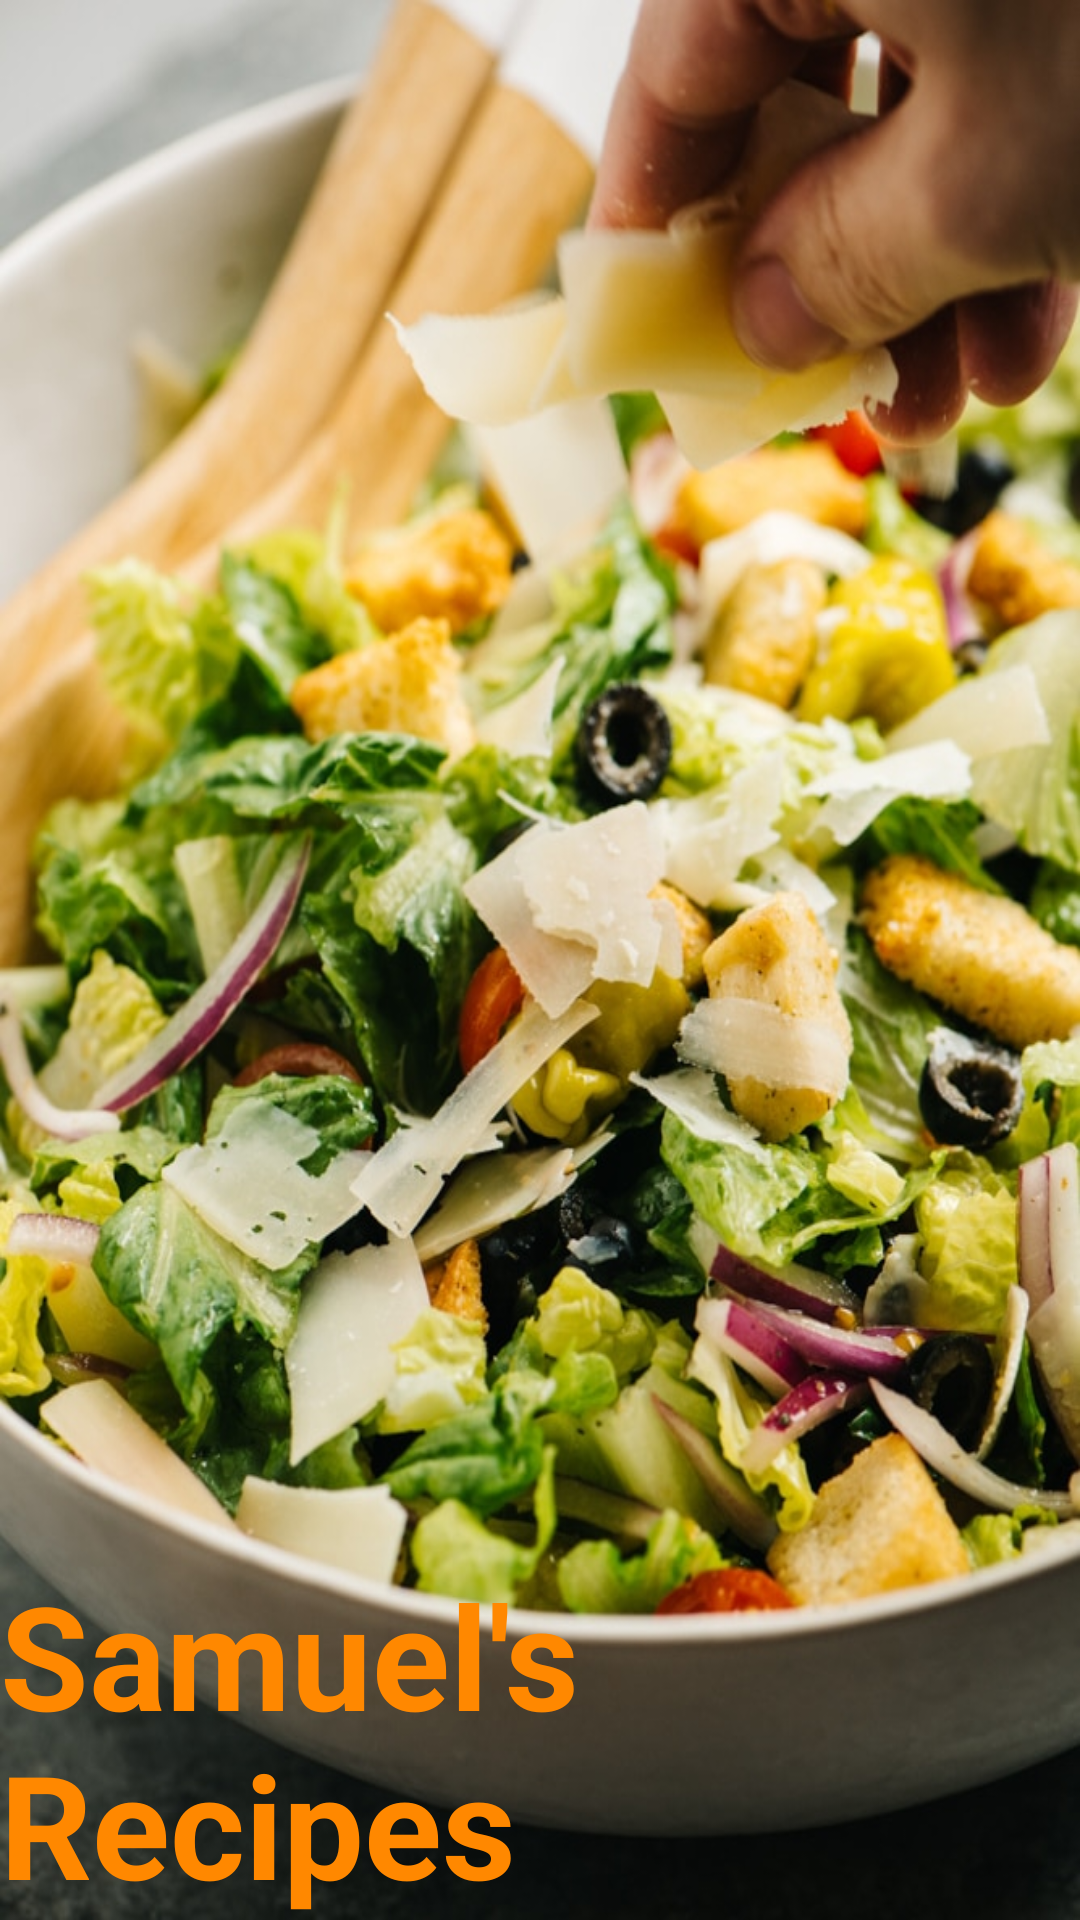

Write the Android layout XML for this screen, with the resource values it uses.
<!-- AndroidManifest.xml: application theme AppTheme -->
<!-- res/layout/activity_splash.xml -->
<?xml version="1.0" encoding="utf-8"?>
<androidx.constraintlayout.widget.ConstraintLayout xmlns:android="http://schemas.android.com/apk/res/android"
    xmlns:app="http://schemas.android.com/apk/res-auto"
    xmlns:tools="http://schemas.android.com/tools"
    android:layout_width="match_parent"
    android:layout_height="match_parent"
    tools:context=".Splash">

    <TextView
        android:id="@+id/textView"
        android:layout_width="wrap_content"
        android:layout_height="wrap_content"
        android:background="@drawable/salad"
        android:gravity="bottom"
        android:text="Samuel's Recipes"
        android:textColor="@android:color/holo_orange_dark"
        android:textSize="48sp"
        android:textStyle="bold"
        app:layout_constraintBottom_toBottomOf="parent"
        app:layout_constraintEnd_toEndOf="parent"
        app:layout_constraintHorizontal_bias="0.457"
        app:layout_constraintStart_toStartOf="parent"
        app:layout_constraintTop_toTopOf="parent"
        app:layout_constraintVertical_bias="0.446" />
</androidx.constraintlayout.widget.ConstraintLayout>
<!-- resources referenced by this layout -->
<resources>
  <!-- drawable salad: jpg bitmap (drawable, 149609 bytes) -->
  <style name="AppTheme" parent="Theme.AppCompat.Light.DarkActionBar">
          
          <item name="colorPrimary">@color/colorPrimary</item>
          <item name="colorPrimaryDark">@color/colorPrimaryDark</item>
          <item name="colorAccent">@color/colorAccent</item>
      </style>
  <!-- not gathered from this repository: default colours our renderer supplied (Android Studio template values) -->
  <color name="colorPrimary">#FF6200EE</color>
  <color name="colorPrimaryDark">#FF3700B3</color>
  <color name="colorAccent">#FF03DAC5</color>
</resources>
